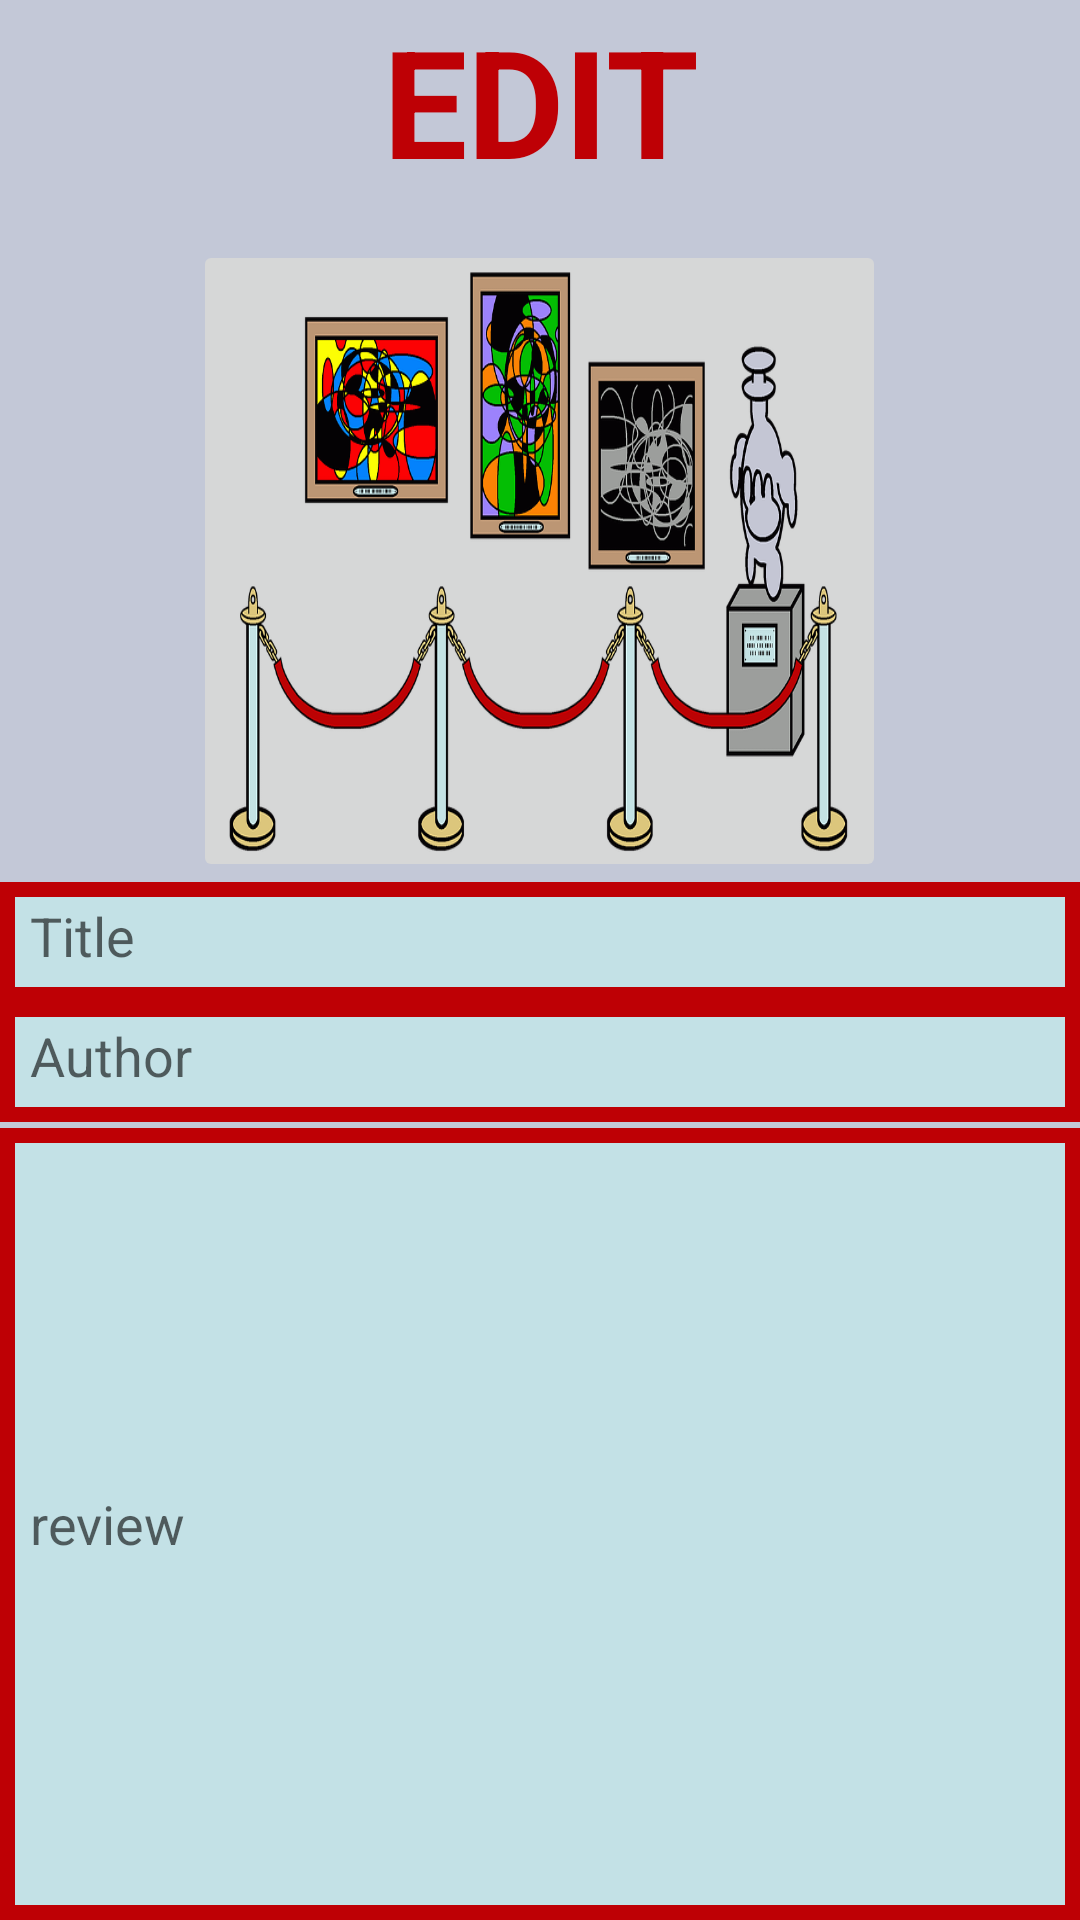

Layout XML and referenced resources for this Android screen:
<!-- AndroidManifest.xml: application theme Theme.Cstorage -->
<!-- res/layout/exhibition_edit.xml -->
<?xml version="1.0" encoding="utf-8"?>
<RelativeLayout xmlns:android="http://schemas.android.com/apk/res/android"
    xmlns:app="http://schemas.android.com/apk/res-auto"
    android:layout_width="match_parent"
    android:layout_height="match_parent"
    android:background="@color/ex_statue">

    <TextView
        android:id="@+id/textView4"
        android:layout_width="170dp"
        android:layout_height="80dp"
        android:layout_alignParentTop="true"
        android:layout_centerHorizontal="true"
        android:text="EDIT"
        android:textAlignment="center"
        android:textColor="@color/ex_red"
        android:textSize="50dp"
        android:textStyle="bold" />

    <ImageButton
        android:id="@+id/btn_editEX_img"
        android:layout_width="231dp"
        android:layout_height="214dp"
        android:layout_below="@id/textView4"
        android:layout_centerHorizontal="true"
        android:scaleType="fitXY"
        app:srcCompat="@drawable/exhibition" />

    <EditText
        android:id="@+id/exhibition_edit_title"
        android:layout_width="360dp"
        android:layout_height="40dp"
        android:layout_below="@id/btn_editEX_img"
        android:layout_centerHorizontal="true"
        android:background="@drawable/border_ex"
        android:hint="Title"
        android:padding="10dp" />

    <EditText
        android:id="@+id/exhibition_edit_author"
        android:layout_width="360dp"
        android:layout_height="40dp"
        android:layout_below="@id/exhibition_edit_title"
        android:layout_centerHorizontal="true"
        android:background="@drawable/border_ex"
        android:hint="Author"
        android:padding="10dp" />

    <EditText
        android:id="@+id/exhibition_edit_review"
        android:layout_width="360dp"
        android:layout_height="300dp"
        android:layout_below="@id/exhibition_edit_author"
        android:layout_centerHorizontal="true"
        android:layout_marginTop="2dp"
        android:background="@drawable/border_ex"
        android:hint="review"
        android:padding="10dp" />


    <RelativeLayout
        android:layout_width="200dp"
        android:layout_height="35dp"
        android:layout_below="@id/exhibition_edit_review"
        android:layout_centerHorizontal="true"
        android:background="@color/loading_bg">

        <androidx.appcompat.widget.AppCompatButton
            android:id="@+id/btn_editEX_cancle"
            android:layout_width="100dp"
            android:layout_height="wrap_content"
            android:layout_gravity="right"
            android:layout_weight="1"
            android:background="@drawable/shape_button_book"
            android:padding="5dp"
            android:text="CANCLE"
            android:textColor="@color/book"
            android:textSize="10dp"
            android:textStyle="bold" />

        <androidx.appcompat.widget.AppCompatButton
            android:id="@+id/btn_editEX_edit"
            android:layout_width="match_parent"
            android:layout_height="wrap_content"
            android:layout_gravity="right"
            android:layout_toRightOf="@id/btn_editEX_cancle"
            android:layout_weight="1"
            android:background="@drawable/shape_button_book"
            android:padding="5dp"
            android:text="edit"
            android:textColor="@color/book"
            android:textSize="20dp"
            android:textStyle="bold" />

    </RelativeLayout>
</RelativeLayout>
<!-- resources referenced by this layout -->
<resources>
  <color name="book">#D25A28</color>
  <color name="ex_red">#BE0005</color>
  <color name="ex_statue">#C3C8D7</color>
  <color name="loading_bg">#D7D2C3</color>
  <!-- drawable border_ex (drawable) -->
  <?xml version="1.0" encoding="utf-8"?>
  <layer-list xmlns:android="http://schemas.android.com/apk/res/android">
      <item>
          <shape android:shape="rectangle">
              <stroke android:width="5dp" android:color="#BE0005"/>
              <solid android:color="#C3E1E6"/>
          </shape>
  
      </item>
  
  </layer-list>
  <!-- drawable exhibition: png bitmap (drawable-v24, 176807 bytes) -->
  <!-- drawable shape_button_book (drawable) -->
  <?xml version="1.0" encoding="utf-8"?>
  <shape xmlns:android="http://schemas.android.com/apk/res/android"
      android:shape="rectangle">
      <corners android:radius="5dp"/>
      <solid
          android:color="@color/book_grey"/>
      <stroke
          android:color="@color/book"
          android:width="5dp"/>
  
  </shape>
  <style name="Theme.Cstorage" parent="Theme.MaterialComponents.DayNight.NoActionBar">
  
          
          <item name="colorPrimary">@color/purple_500</item>
          <item name="colorPrimaryVariant">@color/purple_700</item>
          <item name="colorOnPrimary">@color/white</item>
          
          <item name="colorSecondary">@color/teal_200</item>
          <item name="colorSecondaryVariant">@color/teal_700</item>
          <item name="colorOnSecondary">@color/black</item>
          
          <item name="android:statusBarColor" tools:targetApi="l">?attr/colorPrimaryVariant</item>
          
      </style>
  <color name="book_grey">#E1E6E6</color>
  <color name="purple_500">#FF6200EE</color>
  <color name="purple_700">#FF3700B3</color>
  <color name="white">#FFFFFFFF</color>
  <color name="teal_200">#FF03DAC5</color>
  <color name="teal_700">#FF018786</color>
  <color name="black">#FF000000</color>
</resources>
